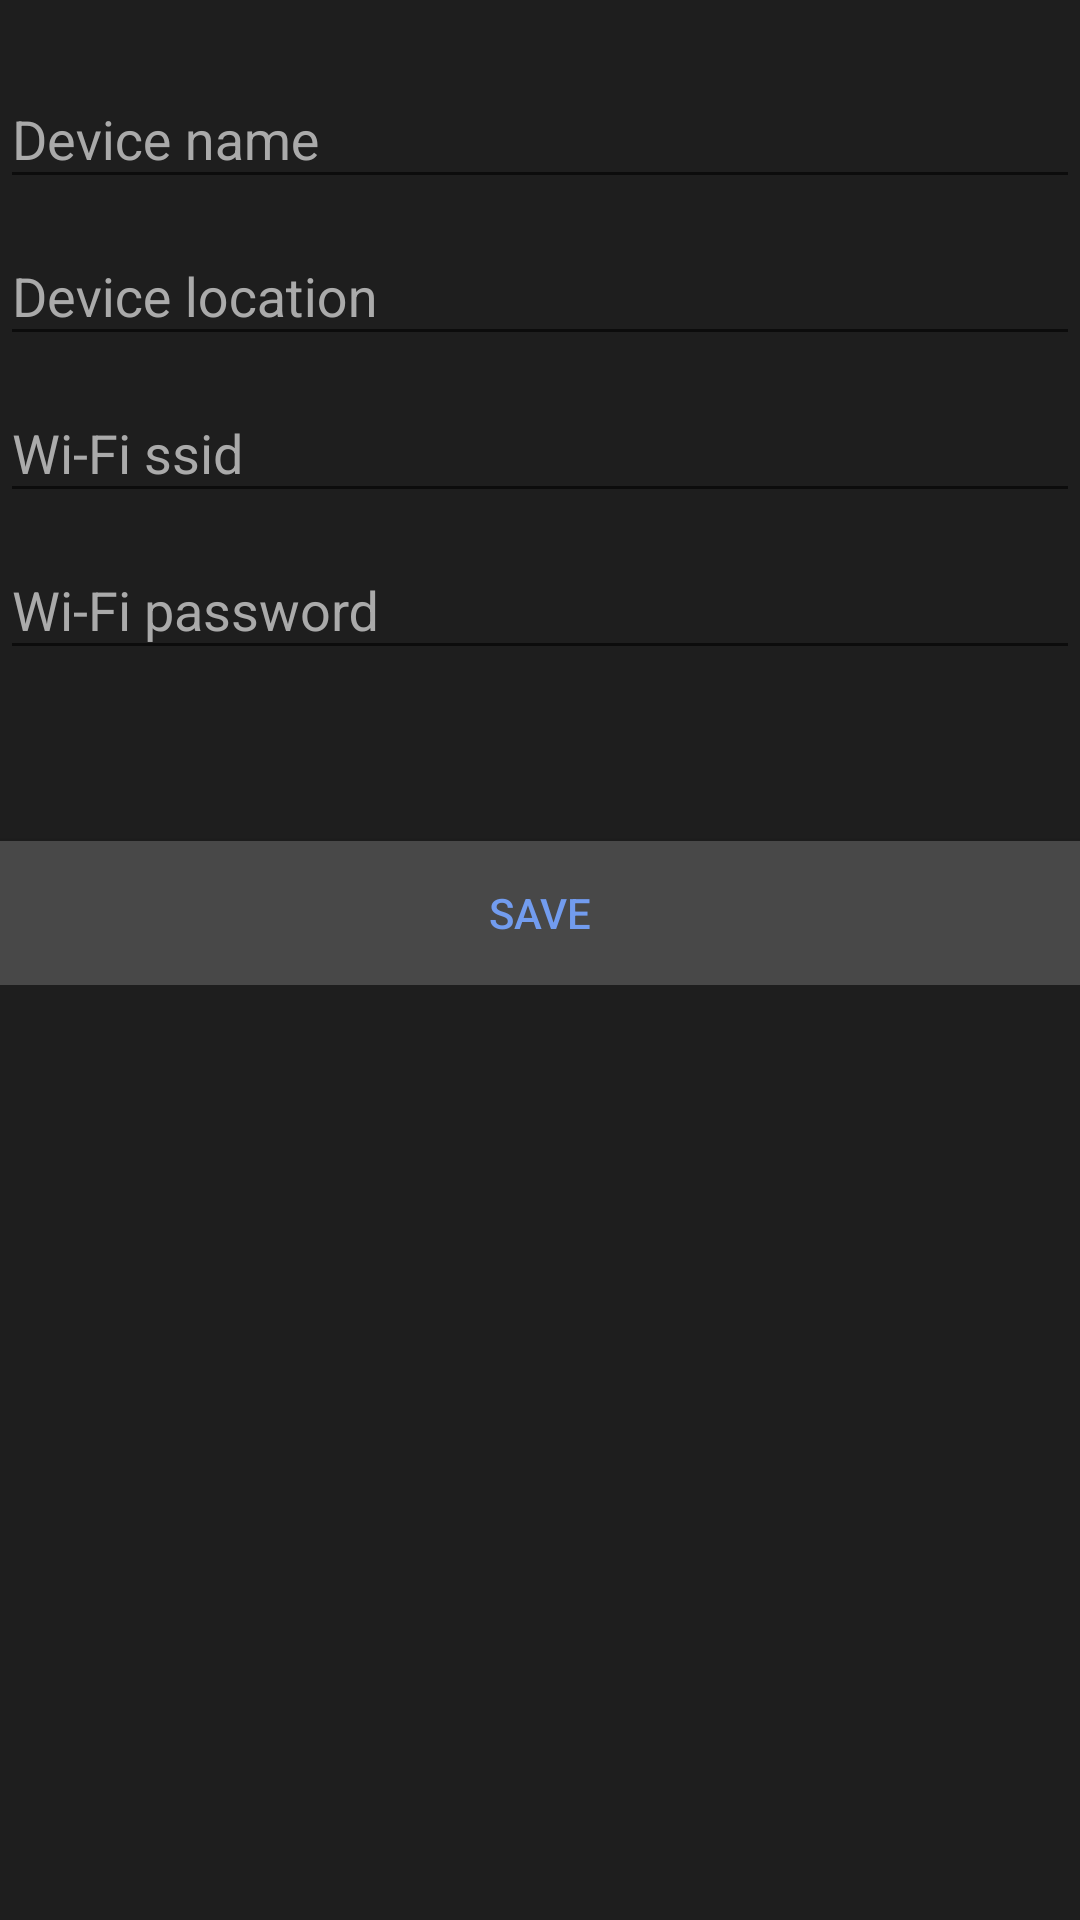

Layout XML and referenced resources for this Android screen:
<!-- AndroidManifest.xml: application theme AppTheme -->
<!-- res/layout/device_settings_fragment.xml -->
<?xml version="1.0" encoding="utf-8"?>
<RelativeLayout xmlns:android="http://schemas.android.com/apk/res/android"
    xmlns:app="http://schemas.android.com/apk/res-auto"
    android:layout_width="match_parent"
    android:layout_height="match_parent"
    android:id="@+id/deviceSettings"
    android:background="@color/colorBackground">


    <LinearLayout
        android:id="@+id/settingsContainer"
        android:layout_width="match_parent"
        android:layout_height="wrap_content"
        android:orientation="vertical">

        <ImageButton
            android:id="@+id/settingsCloseBtn"
            android:layout_width="match_parent"
            android:layout_height="wrap_content"
            android:layout_alignParentEnd="true"
            android:layout_alignParentTop="true"
            android:layout_marginEnd="15dp"
            android:layout_marginTop="14dp"
            android:background="@android:color/transparent"
            android:elevation="0dp"
            android:scaleType="fitEnd"
            app:srcCompat="@android:drawable/btn_dialog" />

        <android.support.design.widget.TextInputLayout
            android:layout_width="match_parent"
            android:layout_height="wrap_content"
            android:textColorHint="@android:color/darker_gray">


            <android.support.design.widget.TextInputEditText
                android:id="@+id/deviceNameInputField"
                android:layout_width="match_parent"
                android:layout_height="wrap_content"
                android:hint="Device name"
                android:maxLength="25"
                android:inputType="text"
                android:digits="qwertzuiopasdfghjklyxcvbnm "
                android:shadowColor="@android:color/white"
                android:textColor="@android:color/white"
                android:textColorHighlight="@android:color/white"
                android:textColorHint="@android:color/white" />
        </android.support.design.widget.TextInputLayout>

        <android.support.design.widget.TextInputLayout
            android:layout_width="match_parent"
            android:layout_height="wrap_content"
            android:textColorHint="@android:color/darker_gray">

            <android.support.design.widget.TextInputEditText
                android:layout_width="match_parent"
                android:id="@+id/deviceLocationInputField"
                android:layout_height="wrap_content"
                android:hint="Device location"
                android:digits="qwertzuiopasdfghjklyxcvbnm "
                android:maxLength="25"
                android:shadowColor="@android:color/white"
                android:textColor="@android:color/white"
                android:textColorHighlight="@android:color/white"
                android:textColorHint="@android:color/white" />
        </android.support.design.widget.TextInputLayout>
        <android.support.design.widget.TextInputLayout
            android:layout_width="match_parent"
            android:layout_height="wrap_content"
            android:textColorHint="@android:color/darker_gray">

            <android.support.design.widget.TextInputEditText
                android:layout_width="match_parent"
                android:id="@+id/devicessidInputField"
                android:layout_height="wrap_content"
                android:hint="Wi-Fi ssid"
                android:inputType="text"
                android:digits="0,1,2,3,4,5,6,7,8,9,*,@,#,$,%,^,QWERTYUOPASDFGHJKLZXCVBNM,qwertzuiopasdfghjklyxcvbnm "
                android:maxLength="25"
                android:shadowColor="@android:color/white"
                android:textColor="@android:color/white"
                android:textColorHighlight="@android:color/white"
                android:textColorHint="@android:color/white" />
        </android.support.design.widget.TextInputLayout>
        <android.support.design.widget.TextInputLayout
            android:layout_width="match_parent"
            android:layout_height="wrap_content"
            android:textColorHint="@android:color/darker_gray">

            <android.support.design.widget.TextInputEditText
                android:id="@+id/devicepassInputField"
                android:layout_width="match_parent"
                android:layout_height="wrap_content"
                android:digits="0,1,2,3,4,5,6,7,8,9,*,@,#,$,%,^,QWERTYUOPASDFGHJKLZXCVBNM,qwertzuiopasdfghjklyxcvbnm"
                android:hint="Wi-Fi password"
                android:inputType="textPassword"
                android:maxLength="25"
                android:shadowColor="@android:color/white"
                android:textColor="@android:color/white"
                android:textColorHighlight="@android:color/white"
                android:textColorHint="@android:color/white" />
        </android.support.design.widget.TextInputLayout>

        <Button
            android:id="@+id/btn_saveChanges"
            style="@android:style/Widget.Material.Light.Button.Borderless.Colored"
            android:layout_width="match_parent"
            android:layout_height="wrap_content"
            android:layout_alignParentStart="true"
            android:layout_below="@+id/linearLayout"
            android:layout_marginTop="57dp"
            android:background="@color/colorAccent"
            android:backgroundTint="@color/colorSecondary"
            android:elevation="4dp"
            android:text="save"
            android:textAlignment="center" />

    </LinearLayout>

</RelativeLayout>
<!-- resources referenced by this layout -->
<resources>
  <color name="colorAccent">#729cef</color>
  <color name="colorBackground">#1E1E1E</color>
  <color name="colorSecondary">#484848</color>
  <style name="AppTheme" parent="Theme.AppCompat.Light.DarkActionBar">
          
          <item name="colorPrimary">@color/colorPrimary</item>
          <item name="colorPrimaryDark">@color/colorPrimaryDark</item>
          <item name="colorAccent">@color/colorAccent</item>
      </style>
  <color name="colorPrimary">#212121</color>
  <color name="colorPrimaryDark">#000000</color>
</resources>
